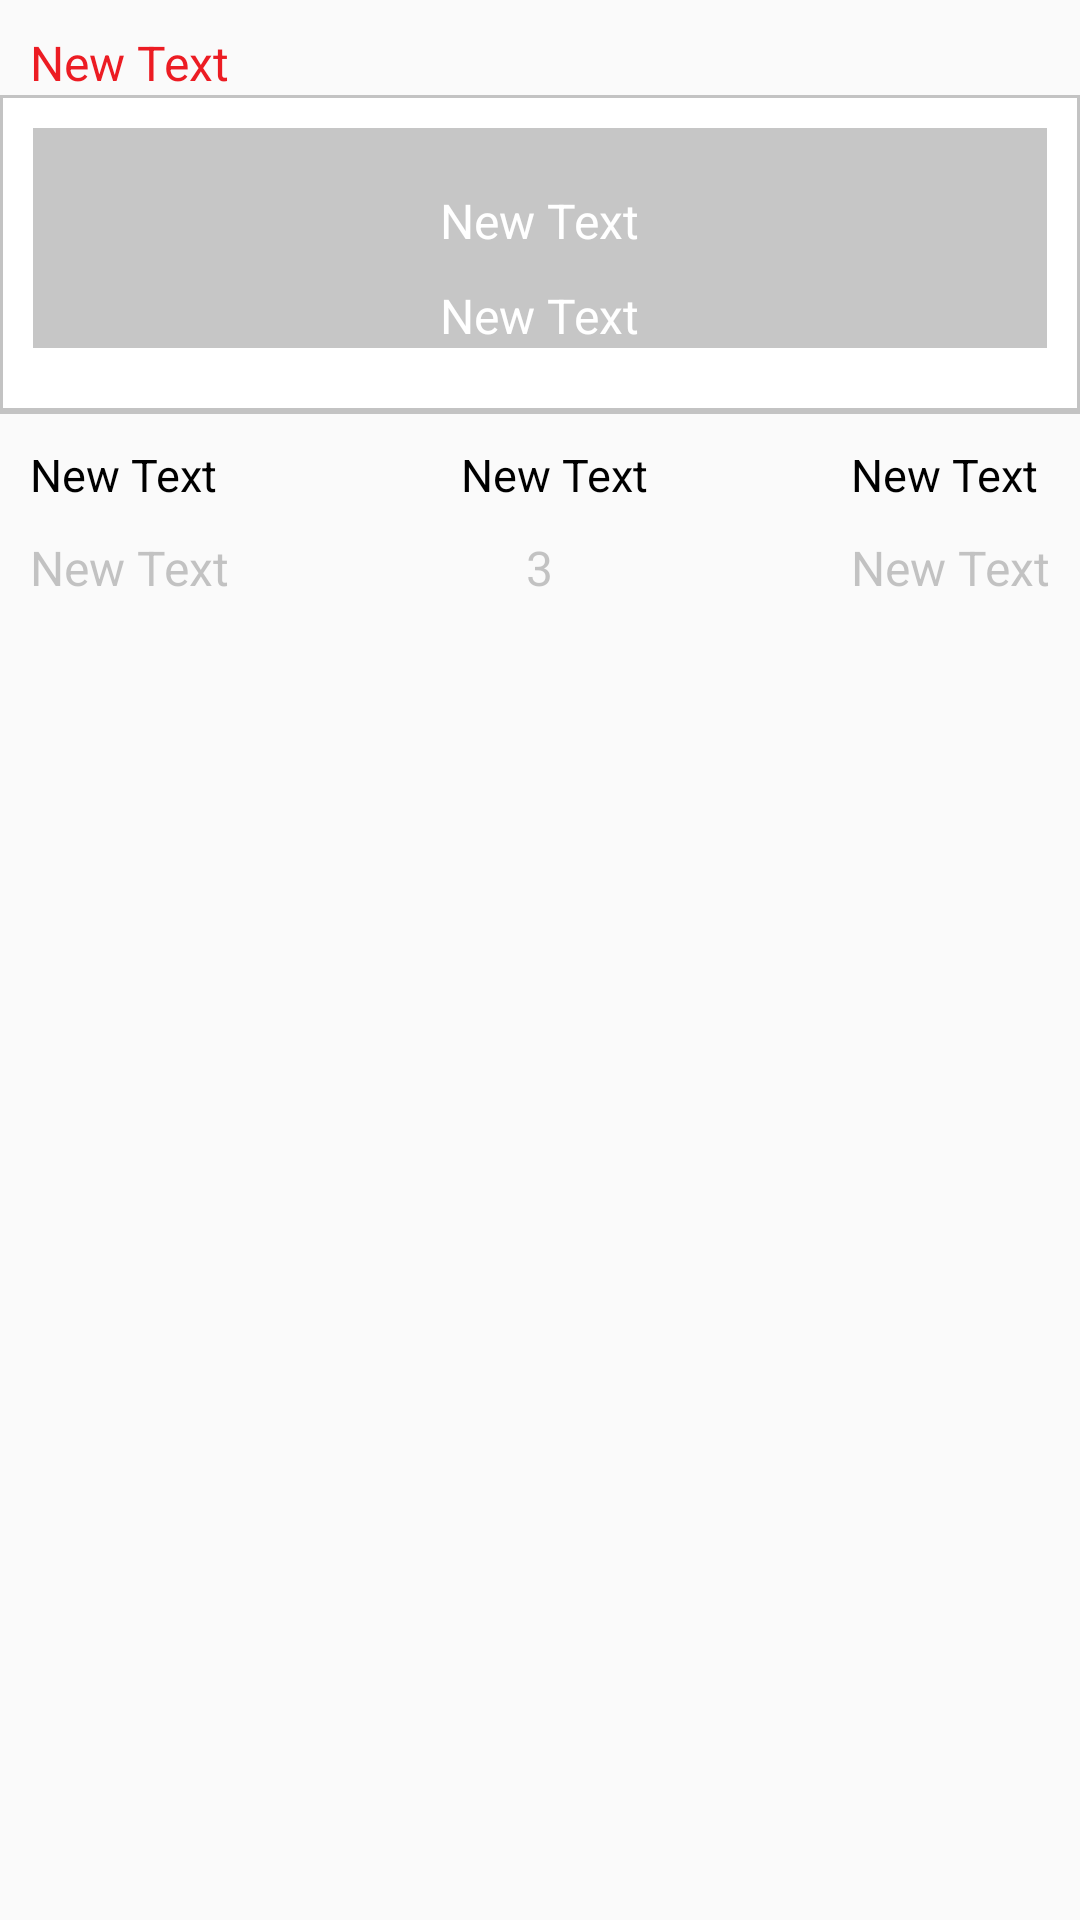

Write the Android layout XML for this screen, with the resource values it uses.
<!-- AndroidManifest.xml: application theme AppTheme -->
<!-- res/layout/order_details_listitems.xml -->
<RelativeLayout xmlns:android="http://schemas.android.com/apk/res/android"
    android:layout_width="fill_parent"
    android:layout_height="fill_parent" >

    <RelativeLayout
        android:id="@+id/rl1"
        android:layout_width="match_parent"
        android:layout_height="wrap_content"
        android:layout_marginTop="10dp" >




        <TextView
            android:layout_width="wrap_content"
            android:layout_height="wrap_content"
            android:text="New Text"
            android:id="@+id/txtorderid"
            android:textSize="16dp"
            android:textColor="@color/btnactiveColor"
            android:layout_marginLeft="10dp"/>

        <RelativeLayout
            android:layout_width="match_parent"
            android:layout_height="wrap_content"
            android:id="@+id/rl4"
            android:layout_below="@+id/txtorderid"
            android:background="#5555"
            android:paddingBottom="1dp">


            <RelativeLayout
                android:layout_width="match_parent"
                android:layout_height="wrap_content"
                android:background="#FFFFFF"
                android:layout_margin="1dp"
                android:paddingBottom="10dp">
                <RelativeLayout
                    android:layout_width="match_parent"
                    android:layout_height="wrap_content"
                    android:background="#5555"
                    android:layout_margin="10dp">
                    <ImageView
                        android:layout_width="wrap_content"
                        android:layout_height="wrap_content"
                        android:id="@+id/img"

                        android:layout_centerHorizontal="true"
                        android:layout_centerVertical="true"
                        android:layout_marginTop="10dp"
                        android:layout_marginBottom="10dp"/>

                    <TextView
                        android:layout_width="wrap_content"
                        android:layout_height="wrap_content"
                        android:text="New Text"
                        android:id="@+id/txtname"
                        android:layout_centerHorizontal="true"
                        android:textColor="#FFFFFF"
                        android:textSize="16dp"
                        android:layout_marginTop="20dp"/>

                    <TextView
                        android:layout_width="wrap_content"
                        android:layout_height="wrap_content"
                        android:text="New Text"
                        android:id="@+id/txtstatus"
                        android:layout_centerHorizontal="true"
                        android:layout_below="@+id/txtname"
                        android:layout_marginTop="10dp"
                        android:textSize="16dp"
                        android:textColor="#FFFFFF"/>
                </RelativeLayout>
            </RelativeLayout>
        </RelativeLayout>
        <RelativeLayout
            android:id="@+id/rl5"
            android:layout_width="match_parent"
            android:layout_height="wrap_content"
            android:layout_alignParentLeft="true"
            android:layout_below="@+id/rl4"
            android:layout_marginTop="10dp"
            android:layout_marginLeft="10dp"
            android:layout_marginRight="10dp">

            <RelativeLayout

                android:layout_width="wrap_content"
                android:layout_height="wrap_content"
               >

                <TextView
                    android:layout_width="wrap_content"
                    android:layout_height="wrap_content"
                    android:text="New Text"
                    android:id="@+id/textView101"
                    android:textSize="15dp"
                    android:textColor="#000000"/>

                <TextView
                    android:layout_width="wrap_content"
                    android:layout_height="wrap_content"
                    android:text="New Text"
                    android:id="@+id/txtdeliveron"
                    android:layout_below="@+id/textView101"
                    android:layout_marginTop="10dp"
                    android:textSize="16dp"
                    android:textColor="#5555"/>
            </RelativeLayout>

            <RelativeLayout

                android:layout_width="wrap_content"
                android:layout_height="wrap_content"
                android:layout_centerHorizontal="true"
                android:paddingLeft="10dp">

                <TextView
                    android:layout_width="wrap_content"
                    android:layout_height="wrap_content"
                    android:text="New Text"
                    android:id="@+id/textView131"
                    android:textSize="15dp"
                    android:textColor="#000000"/>

                <TextView
                    android:layout_width="wrap_content"
                    android:layout_height="wrap_content"
                    android:text="3"
                    android:id="@+id/txtquantity"
                    android:layout_below="@+id/textView131"
                    android:layout_marginTop="10dp"
                    android:textSize="16dp"
                    android:layout_centerHorizontal="true"
                    android:textColor="#5555"/>
            </RelativeLayout>

            <RelativeLayout

                android:layout_width="wrap_content"
                android:layout_height="wrap_content"
                android:layout_alignParentRight="true">

                <TextView
                    android:layout_width="wrap_content"
                    android:layout_height="wrap_content"
                    android:text="New Text"
                    android:id="@+id/textView151"
                    android:textSize="15dp"
                    android:textColor="#000000"/>

                <TextView
                    android:layout_width="wrap_content"
                    android:layout_height="wrap_content"
                    android:text="New Text"
                    android:id="@+id/txtprice"
                    android:layout_below="@+id/textView151"
                    android:layout_marginTop="10dp"
                    android:textSize="16dp"
                    android:textColor="#5555"/>
            </RelativeLayout>

        </RelativeLayout>




    </RelativeLayout>



</RelativeLayout>
<!-- resources referenced by this layout -->
<resources>
  <color name="btnactiveColor">#ec1c23</color>
  <style name="AppTheme" parent="Theme.AppCompat.Light.DarkActionBar">
          
          <item name="colorPrimary">@color/colorPrimary</item>
          <item name="colorPrimaryDark">@color/colorPrimaryDark</item>
          <item name="colorAccent">@color/colorAccent</item>
          <item name="windowActionBar">false</item>
          <item name="windowNoTitle">true</item>7
      </style>
  <color name="colorPrimary">#023b1b</color>
  <color name="colorPrimaryDark">#023b1b</color>
  <color name="colorAccent">#FF4081</color>
</resources>
